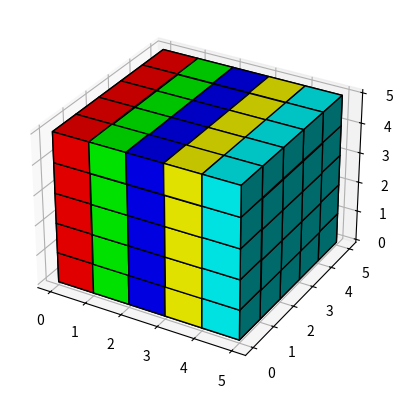

Here is the Python script that generated this plot:
# Mátrixok
import random
import numpy as np         # Terminálba: pip install numpy
import matplotlib.pyplot as plt  # pip install matplotlib

# Mátrix: Egy lista ami listákat tárol
mtx = [
#    0  1  2  3  4  5  6  7
    [9, 3, 2, 9, 3, 8, 2, 3],   # 0    
    [2, 7, 11, 3, 5, 5, 1, 2],  # 1 
    [3, 6, 48, 2, 2, 8, 2, 7],  # 2 
    [9, 1, 4, 0, 8, 9, 9, 3],   # 3
    [8, 0, 44, 1, 2, 5, 2, 8]   # 4
]

# lista = [69984, ...]
print(mtx)
for row in mtx:
    print(row)

print("indexelés:")
print("mtx[2] =", mtx[2])
print("mtx[2][3] =", mtx[2][3])

# Programozási tételek mátrixokra:
# Sor-oszlop vagy oszlop-sor bejárást alkalmazunk
# len(mtx) - sorok száma
# len(mtx[i]) - oszlopok száma

# Összegzés tétele:
összeg = 0
for i in range(len(mtx)): # A sorokon megyünk végig
    for j in range(len(mtx[i])): # Az oszlopok megy végig
        összeg += mtx[i][j]
print("Az elemek összege:", összeg)

# Maximum kiválasztás:
maximum = mtx[0][0]
for i in range(len(mtx)):
    for j in range(len(mtx[i])):
        if mtx[i][j] > maximum:
            maximum = mtx[i][j]
print("A legnagyobb szám a mátrixban:", maximum)

# Eldöntés tétele:
# Tartalmaz-e 7-tel osztható számot a mátrix?
feltétel = False
számláló = 0    # Összehasonlításokat számoljuk (Hányszor fut le az if)
for i in range(len(mtx)):
    for j in range(len(mtx[i])):
        számláló += 1
        if mtx[i][j] % 7 == 0:
            feltétel = True
            break # kilép az aktuális ciklusból
    if feltétel:
        break

print(f"Összesen {számláló} elemet ellenőriztünk.") # 40 -> 24 -> 10
if feltétel:
    print("Van 7-tel osztható szám.")
else:
    print("Nincs 7-tel osztható szám")

# Megszámlálás tétele:
# Hány elem van a mátrixban ami 3-mal osztható (De nem 0!)
számláló = 0
for i in range(len(mtx)):
    for j in range(len(mtx[i])):
        if mtx[i][j] % 3 == 0 and mtx[i][j] != 0:
            számláló += 1
print(számláló," db 3-mal tényleges osztható szám szerepel a mátrixban.")

# Feltételes összegzés:
# Határozzuk meg a páratlan számok összegét
ptlan_összeg = 0
for i in range(len(mtx)):
    for j in range(len(mtx[i])):
        if mtx[i][j] % 2 == 1:
            ptlan_összeg += mtx[i][j]
print("A páratlan elemek összege:", ptlan_összeg)

# Bónusz:
# Hozzunk létre egy új listát, ennek a listának az elemei a mtx sorainak a szorzatai
lista = []
for i in range(len(mtx)):
    szorzat = 1
    for j in range(len(mtx[i])):
        if mtx[i][j] == 0:
            szorzat = 0
            break
        szorzat *= mtx[i][j]
    lista.append(szorzat)

print("A számok szorzata soronként:", lista)

# List comprehension
lista = [0 for i in range(10)]
print(lista) # [0, 0, 0, 0, 0, 0, 0, 0, 0, 0]
lista = [i**2 for i in range(1, 10)]
print(lista) # [1, 4, 9, 16, 25, 36, 49, 64, 81]
lista = [[] for i in range(6)]
print(lista) # [[], [], [], [], [], []]
lista = [[i*6 + j for j in range(6)] for i in range(4)]
print(lista) # [[0, 1, 2, 3, 4, 5], ..., [18, 19, 20, 21, 22, 23]]
mtx3d = [[[random.randint(-20,20) for k in range(3)] for j in range(4)] for i in range(3)]
print(mtx3d) #[[[6, -8, 12], ..., [-7, -6, 6]],..., [[12, -8, 12], ..., [-11, 10, -2]]]
print(mtx3d[0][1][2])

# Összegzés tétele 3d mátrixra
# Annyi ciklus kell, ahány dimenziós a mátrix
összeg = 0
for i in range(len(mtx3d)):
    for j in range(len(mtx3d[i])):
        for k in range(len(mtx3d[i][j])):
            összeg += mtx3d[i][j][k]
print("Összeg =", összeg)


axes = [5,5,5]
cubes = np.ones(axes) # 5*5*5 ös tömb, tele 1-esekkel
# [5,5,5] + [3] = [5,5,5,3]
colors = np.empty(axes + [3]) # 5*5*5*3-as mátrix, üres értékkekel

colors[0] = [1,0,0] # Piros
colors[1] = [0,1,0] # Zöld
colors[2] = [0,0,1] # Kék
colors[3] = [1,1,0] # Sárga
colors[4] = [0,1,1] # Türkiz

fig = plt.figure()
ax = fig.add_subplot(111, projection="3d")
ax.voxels(cubes, facecolors=colors, edgecolors="black")
plt.show()
